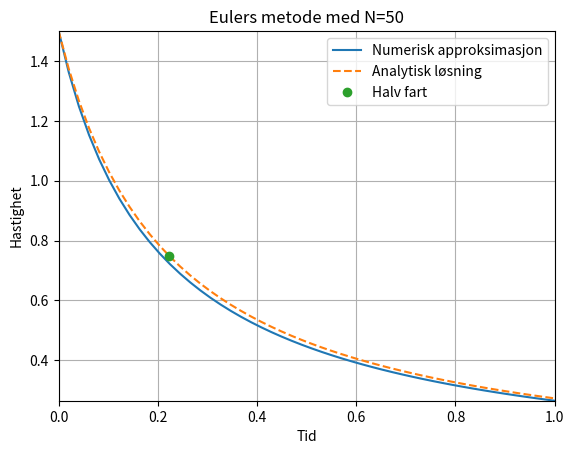

Write the Python code that produced this figure.
# coding: utf-8

import numpy as np
import matplotlib.pyplot as plt

N = 50
Tmin = 0
Tmax = 1
Vzero = 1.5
K = 3

t = np.linspace(Tmin, Tmax, N)
h = t[1] - t[0]

v = np.zeros(N)
v[0] = Vzero

for i in range(N-1):
	v[i+1] = v[i] - K*h*v[i]**2

f = lambda t: ((2/3)+3*t)**(-1)

fig = plt.figure()
plt.axis([Tmin, Tmax, np.min(v), Vzero])
plt.grid(True)
plt.ylabel('Hastighet')
plt.xlabel('Tid')
plt.title('Eulers metode med N=50')
plt.plot(t, v, label='Numerisk approksimasjon')
plt.plot(t, f(t), '--', label='Analytisk løsning')
plt.plot(2/9, 0.75, 'o', label='Halv fart')
plt.legend()
plt.savefig('oppg_3a.png')
plt.show()
